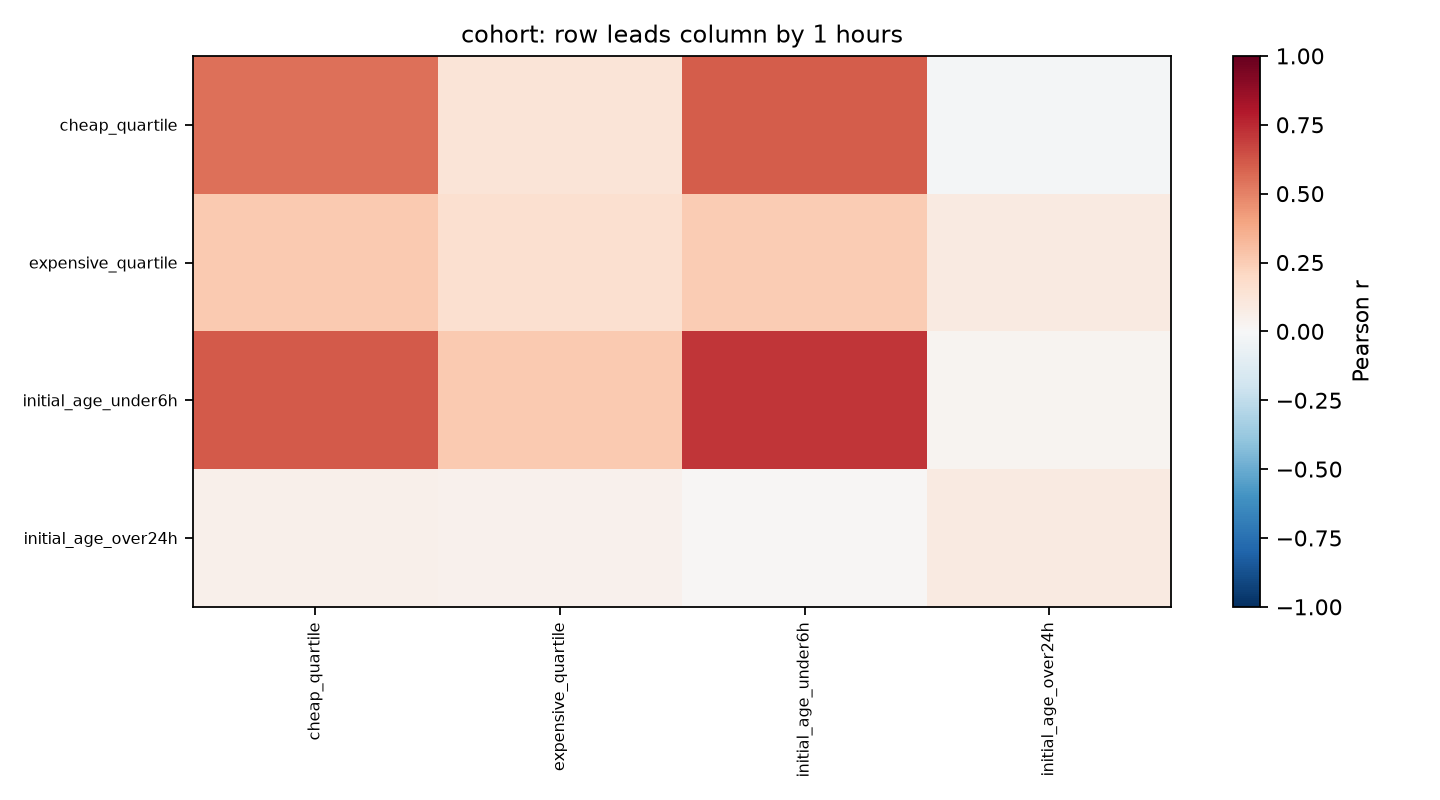

The table this chart was drawn from, first rows:
, cheap_quartile, expensive_quartile, initial_age_under6h, initial_age_over24h
cheap_quartile, 0.5525, 0.1314, 0.6023, -0.02305
expensive_quartile, 0.2618, 0.1618, 0.2575, 0.09044
initial_age_under6h, 0.6166, 0.2587, 0.7118, 0.02675
initial_age_over24h, 0.05055, 0.03923, 0.01003, 0.09301
